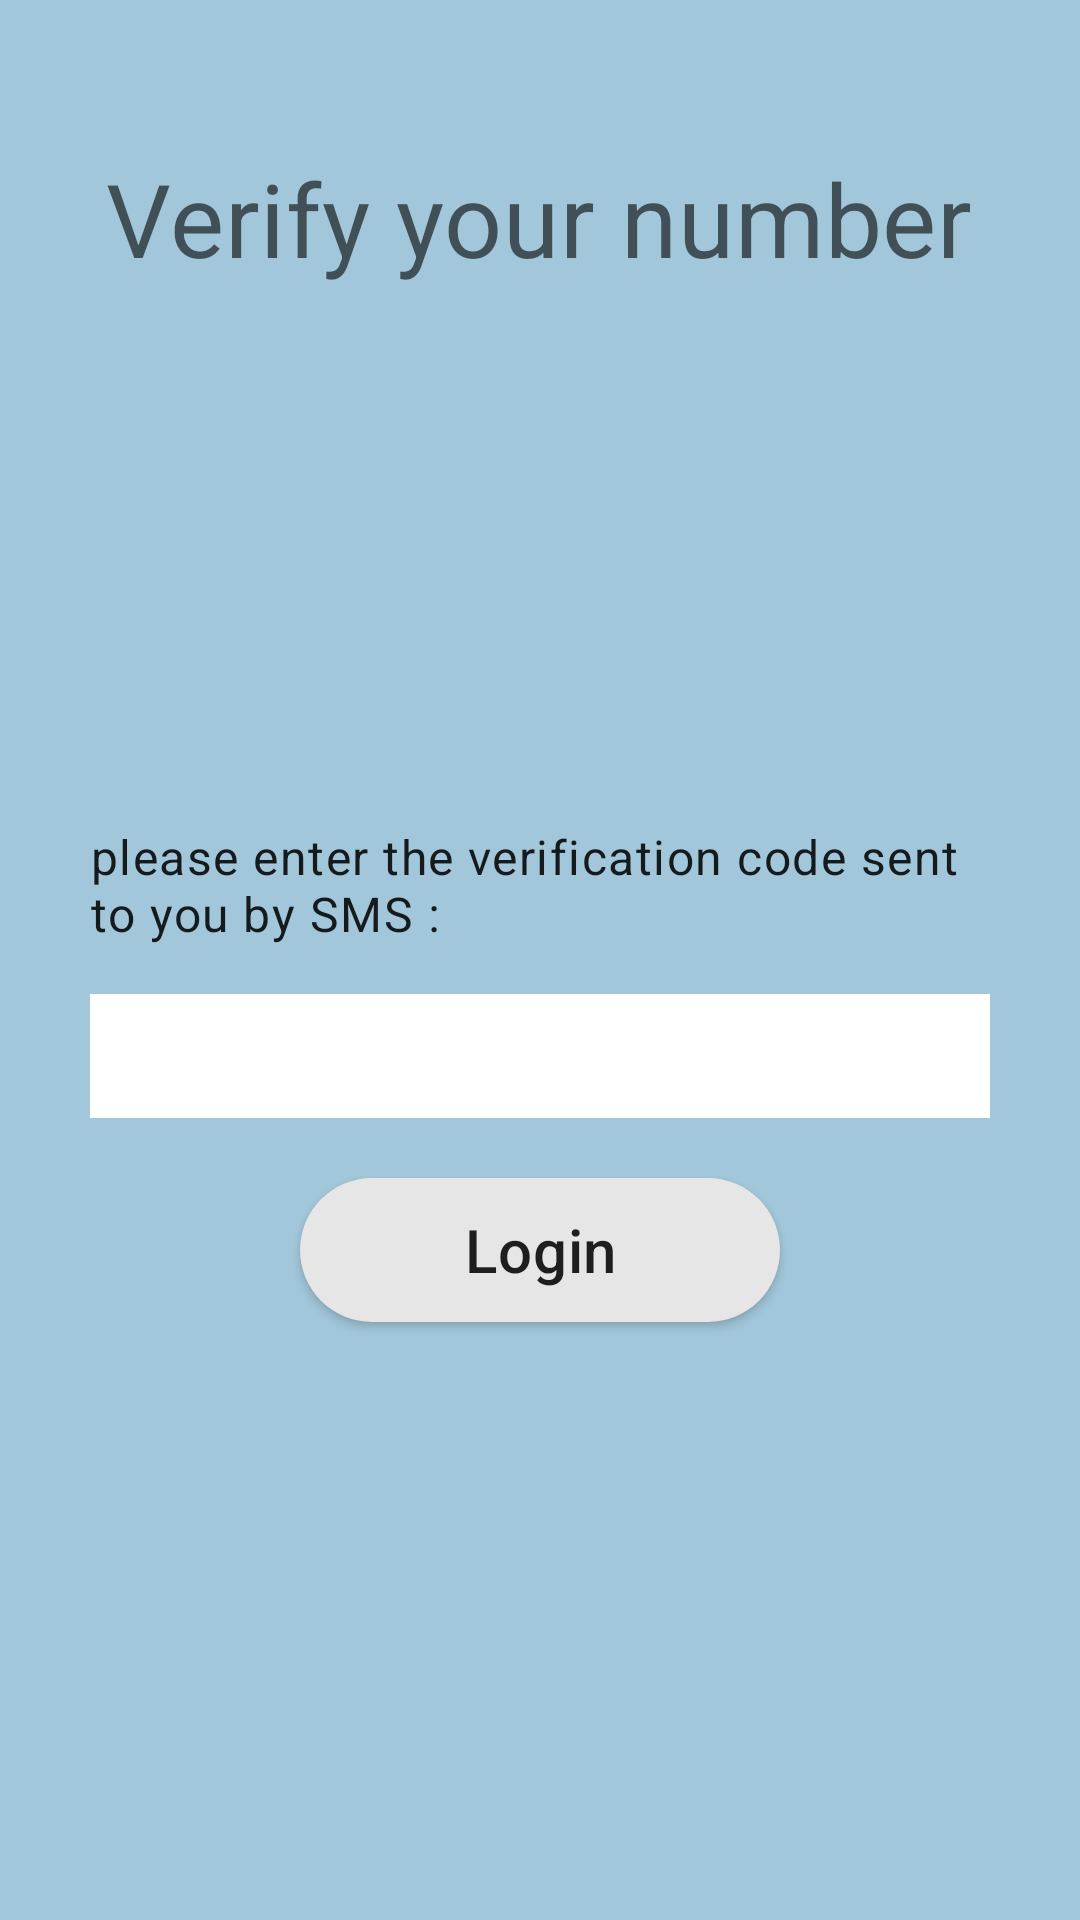

Layout XML and referenced resources for this Android screen:
<!-- AndroidManifest.xml: application theme AppTheme -->
<!-- res/layout/activity_verification.xml -->
<?xml version="1.0" encoding="utf-8"?>
<RelativeLayout
    android:layout_width="match_parent"
    android:layout_height="match_parent"
    android:background="@color/back_ground_color"
    xmlns:tools="http://schemas.android.com/tools"
    xmlns:android="http://schemas.android.com/apk/res/android"
    tools:context=".VerificationActivity">

    <TextView
        android:id="@+id/title"
        android:layout_width="wrap_content"
        android:layout_height="wrap_content"
        android:textAppearance="@style/TextAppearance.MaterialComponents.Headline4"
        android:layout_centerHorizontal="true"
        android:layout_marginTop="50dp"
        android:text="@string/verify_your_phone_number"/>

    <LinearLayout
        android:layout_width="match_parent"
        android:layout_height="0dp"
        android:layout_below="@id/title"
        android:layout_alignParentBottom="true"
        android:gravity="center"
        android:orientation="vertical"
        android:paddingStart="30dp"
        android:paddingEnd="30dp">


        <TextView
            android:layout_width="match_parent"
            android:layout_height="wrap_content"
            android:textAlignment="viewStart"
            android:text="@string/enter_verification_code"
            android:layout_marginBottom="16dp"
            android:textAppearance="@style/TextAppearance.MaterialComponents.Body1"/>
        <FrameLayout
            android:layout_width="match_parent"
            android:layout_height="wrap_content"
            android:background="@color/white"
            android:layout_marginBottom="20dp">
            <EditText
                android:id="@+id/verification_code_edit_text"
                android:inputType="textPersonName"
                android:layout_width="match_parent"
                android:layout_height="wrap_content"
                android:backgroundTint="@color/transparent"
                android:textCursorDrawable="@drawable/cursor" />
        </FrameLayout>





        <Button
            android:id="@+id/verify_btn"
            android:layout_width="160dp"
            android:layout_height="wrap_content"
            android:paddingStart="16dp"
            android:paddingEnd="16dp"
            android:text="@string/login"
            android:textAppearance="@style/TextAppearance.MaterialComponents.Headline6"
            android:textAllCaps="false"
            android:textStyle="normal"
            android:background="@drawable/buttons_bg"
            android:layout_gravity="center_horizontal"
            android:layout_marginBottom="20dp"/>


    </LinearLayout>



</RelativeLayout>
<!-- resources referenced by this layout -->
<resources>
  <color name="back_ground_color">#a2c7da</color>
  <color name="transparent">#00000000</color>
  <color name="white">#fff</color>
  <!-- drawable buttons_bg (drawable) -->
  <?xml version="1.0" encoding="utf-8"?>
  <shape xmlns:android="http://schemas.android.com/apk/res/android">
      <corners android:radius="30dp" />
      <solid android:color="@color/button_back_ground_color"/>
  </shape>
  <string name="enter_verification_code">"please enter the verification code sent to you by SMS : "</string>
  <string name="login">Login</string>
  <string name="verify_your_phone_number">Verify your number</string>
  <style name="AppTheme" parent="Theme.MaterialComponents.Light.NoActionBar">
          
          <item name="colorPrimary">#5CB7FD</item>
          <item name="colorPrimaryDark">@color/back_ground_color</item>
          <item name="colorAccent">#7FFAEE</item>
  
      </style>
  <color name="button_back_ground_color">#e6e6e6</color>
</resources>
